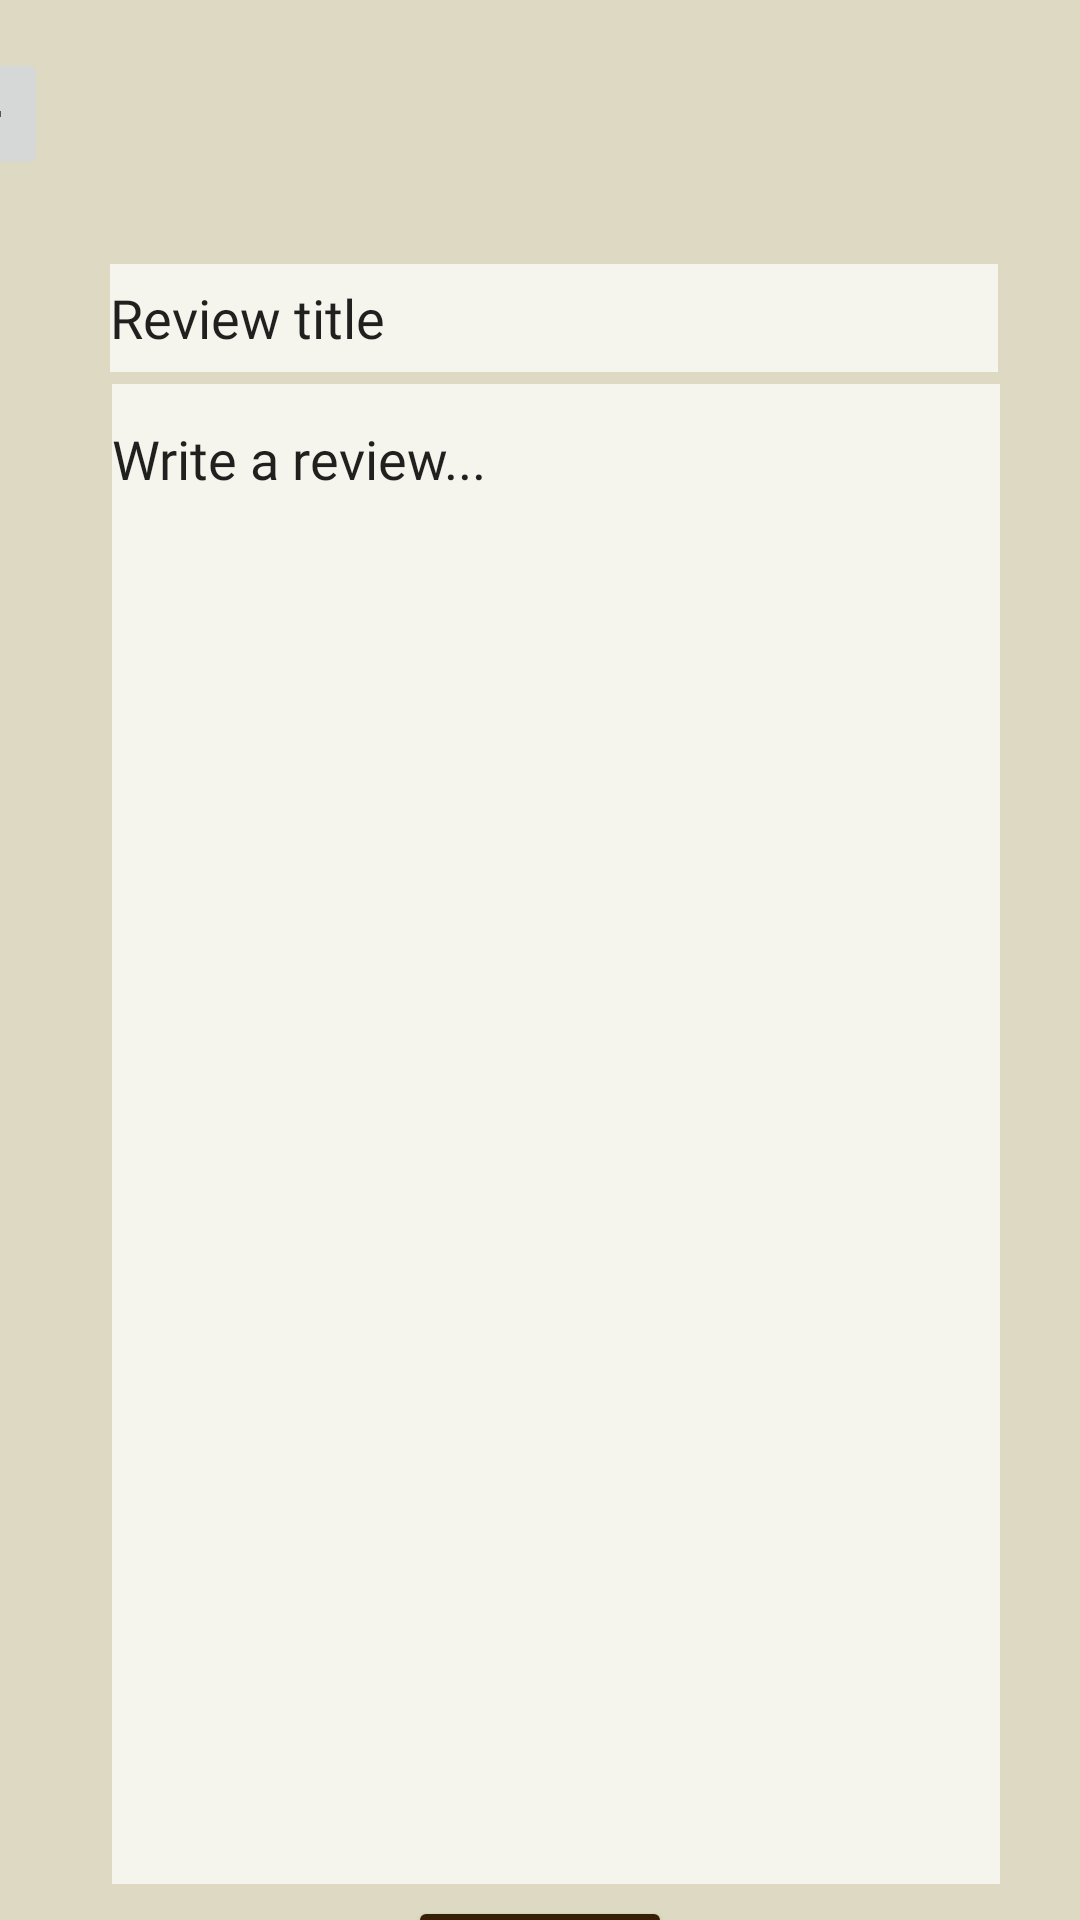

Write the Android layout XML for this screen, with the resource values it uses.
<!-- AndroidManifest.xml: application theme Theme.Zavrsni -->
<!-- res/layout/review.xml -->
<?xml version="1.0" encoding="utf-8"?>
<androidx.constraintlayout.widget.ConstraintLayout xmlns:android="http://schemas.android.com/apk/res/android"
    xmlns:app="http://schemas.android.com/apk/res-auto"
    xmlns:tools="http://schemas.android.com/tools"
    android:layout_width="match_parent"
    android:background="@color/beige"
    android:layout_height="match_parent">

    <EditText
        android:id="@+id/saveReview"
        android:layout_width="296dp"
        android:layout_height="500dp"
        android:layout_marginTop="128dp"
        android:background="@color/milk_white"
        android:ems="10"
        android:fontFamily="@font/andika_new_basic_italic"
        android:inputType="textPersonName"
        android:paddingBottom="450dp"
        android:text="@string/review"
        app:layout_constraintEnd_toEndOf="parent"
        app:layout_constraintHorizontal_bias="0.581"
        app:layout_constraintStart_toStartOf="parent"
        app:layout_constraintTop_toTopOf="parent" />

    <Button
        android:id="@+id/saveButton"
        android:layout_width="wrap_content"
        android:layout_height="wrap_content"
        android:layout_marginTop="4dp"
        android:text="@string/submitButton"
        android:backgroundTint="@color/brown"
        app:layout_constraintEnd_toEndOf="parent"
        app:layout_constraintStart_toStartOf="parent"
        app:layout_constraintTop_toBottomOf="@+id/saveReview" />

    <ImageButton
        android:id="@+id/goBackButton"
        android:layout_width="wrap_content"
        android:layout_height="wrap_content"
        android:layout_marginTop="16dp"
        android:layout_marginEnd="344dp"
        app:layout_constraintEnd_toEndOf="parent"
        app:layout_constraintTop_toTopOf="parent"
        app:srcCompat="?attr/homeAsUpIndicator" />

    <EditText
        android:id="@+id/reviewTitle2"
        android:layout_width="296dp"
        android:layout_height="36dp"
        android:layout_marginBottom="4dp"
        android:background="@color/milk_white"
        android:ems="10"
        android:fontFamily="@font/andika_new_basic_italic"
        android:inputType="textPersonName"
        android:text="@string/reviewTitle"
        app:layout_constraintBottom_toTopOf="@+id/saveReview"
        app:layout_constraintEnd_toEndOf="parent"
        app:layout_constraintHorizontal_bias="0.571"
        app:layout_constraintStart_toStartOf="parent" />
</androidx.constraintlayout.widget.ConstraintLayout>
<!-- resources referenced by this layout -->
<resources>
  <color name="beige">#DED9C2</color>
  <color name="brown">#361f06</color>
  <color name="milk_white">#F5F4ED</color>
  <string name="review">Write a review...</string>
  <string name="reviewTitle">Review title</string>
  <string name="submitButton">Submit</string>
  <style name="Theme.Zavrsni" parent="Theme.MaterialComponents.DayNight.DarkActionBar">
          
          <item name="colorPrimary">@color/brown</item>
          <item name="colorPrimaryVariant">@color/brown</item>
          <item name="colorOnPrimary">@color/white</item>
          
          <item name="colorSecondary">@color/teal_200</item>
          <item name="colorSecondaryVariant">@color/teal_700</item>
          <item name="colorOnSecondary">@color/black</item>
          
          <item name="android:statusBarColor">?attr/colorPrimaryVariant</item>
          
      </style>
  <color name="white">#FFFFFFFF</color>
  <color name="teal_200">#FF03DAC5</color>
  <color name="teal_700">#FF018786</color>
  <color name="black">#FF000000</color>
</resources>
